Run: headless pygame with SDL's dummy video driver; simulated clock (each Clock.tick advances the game by its frame time, no real sleeping); random seed 0; keys injected as events and as key.get_pressed() state; no mouse input.
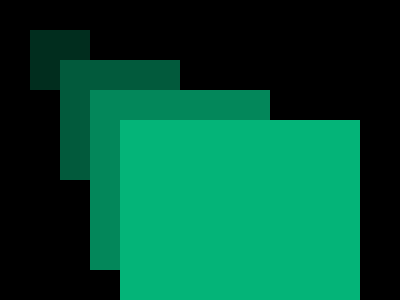
Frame 1 of 4 · flips 1–60 · no input
Frame 2 of 4 · flips 61–180 · tapped SPACE, RETURN · held RIGHT (→), D · screen unchanged from frame 1, image omitted
Frame 3 of 4 · flips 181–300 · held DOWN (↓), S · screen unchanged from frame 2, image omitted
Frame 4 of 4 · flips 301–420 · held LEFT (←), A, UP (↑), W · screen unchanged from frame 3, image omitted

The pygame program that drew these frames:

import pygame

pygame.init()
screen = pygame.display.set_mode((400, 300))
done = False

while not done:
    for event in pygame.event.get():
        if event.type == pygame.QUIT:
            done = True
    for i in range(1, 5):
        pygame.draw.rect(screen, (1*i, 45*i, 30*i), pygame.Rect(30*i, 30*i, 60*i, 60*i))
        pygame.display.flip()
